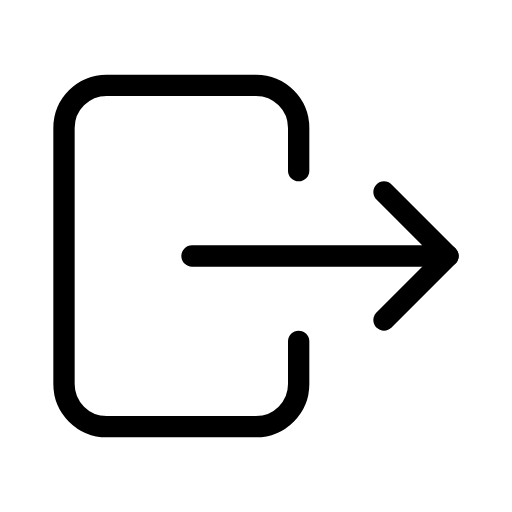
t = 0.00 s
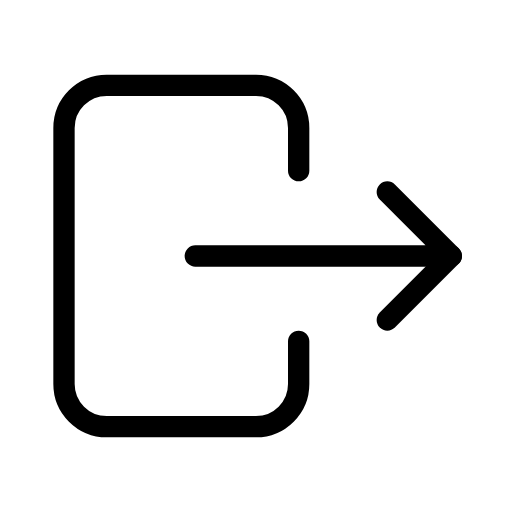
t = 0.25 s
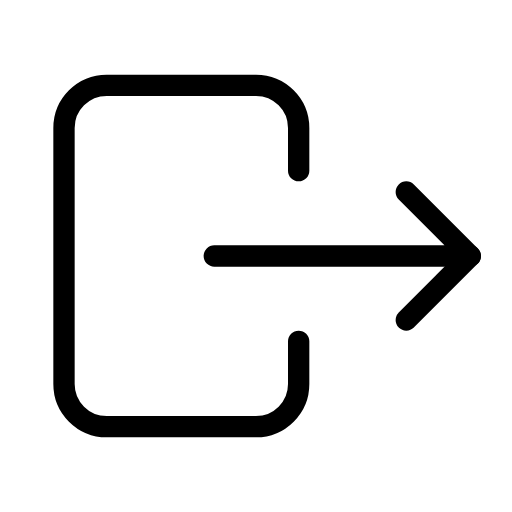
t = 0.75 s
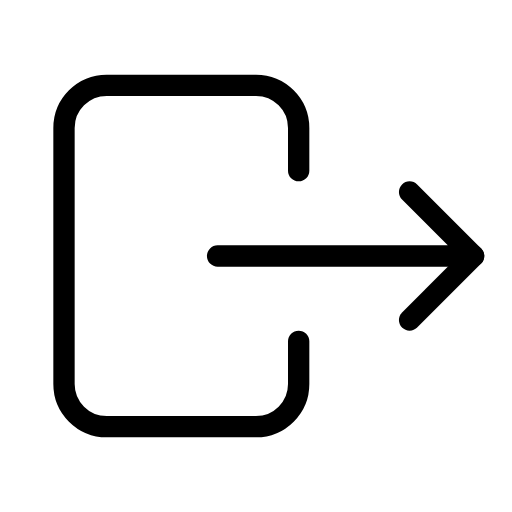
t = 1.00 s
t = 1.25 s: frame unchanged from t = 0.75 s, image omitted
t = 1.75 s: frame unchanged from t = 0.25 s, image omitted

The animated SVG that drew these frames (rendered in a browser with its animation timeline set to each time). Animation: 1 SMIL element (animateTransform=1); one cycle of 2.00 s, repeats indefinitely.

<svg xmlns="http://www.w3.org/2000/svg" width="24" height="24" viewBox="0 0 24 24" fill="none" stroke="currentColor"
     stroke-width="1" stroke-linecap="round" stroke-linejoin="round"
     class="icon icon-tabler icons-tabler-animated icon-tabler-logout">
    <path stroke="none" d="M0 0h24v24H0z" fill="none"/>
    <path d="M14 8v-2a2 2 0 0 0 -2 -2h-7a2 2 0 0 0 -2 2v12a2 2 0 0 0 2 2h7a2 2 0 0 0 2 -2v-2"/>
    <g>
        <animateTransform attributeName="transform" type="translate" values="0 0;1.2 0;0 0" dur="2s" repeatCount="indefinite" keyTimes="0;0.5;1" calcMode="spline" keySplines="0.42 0 0.58 1;0.42 0 0.58 1"/>
        <path d="M9 12h12l-3 -3"/>
        <path d="M18 15l3 -3"/>
    </g>
</svg>
